2-way image classification set "beans_data" from GitHub (GarsonWw/resnet-garson); label vocabulary: no pod, pod.

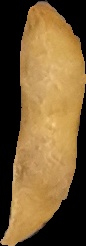
Label: pod

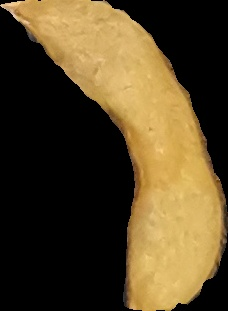
Label: pod

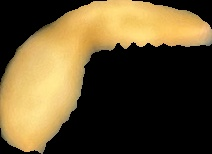
Label: pod

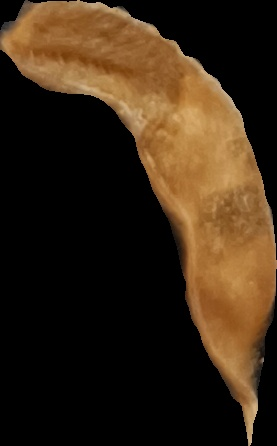
Label: pod

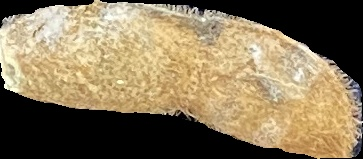
Label: pod

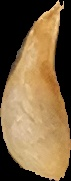
Label: pod
